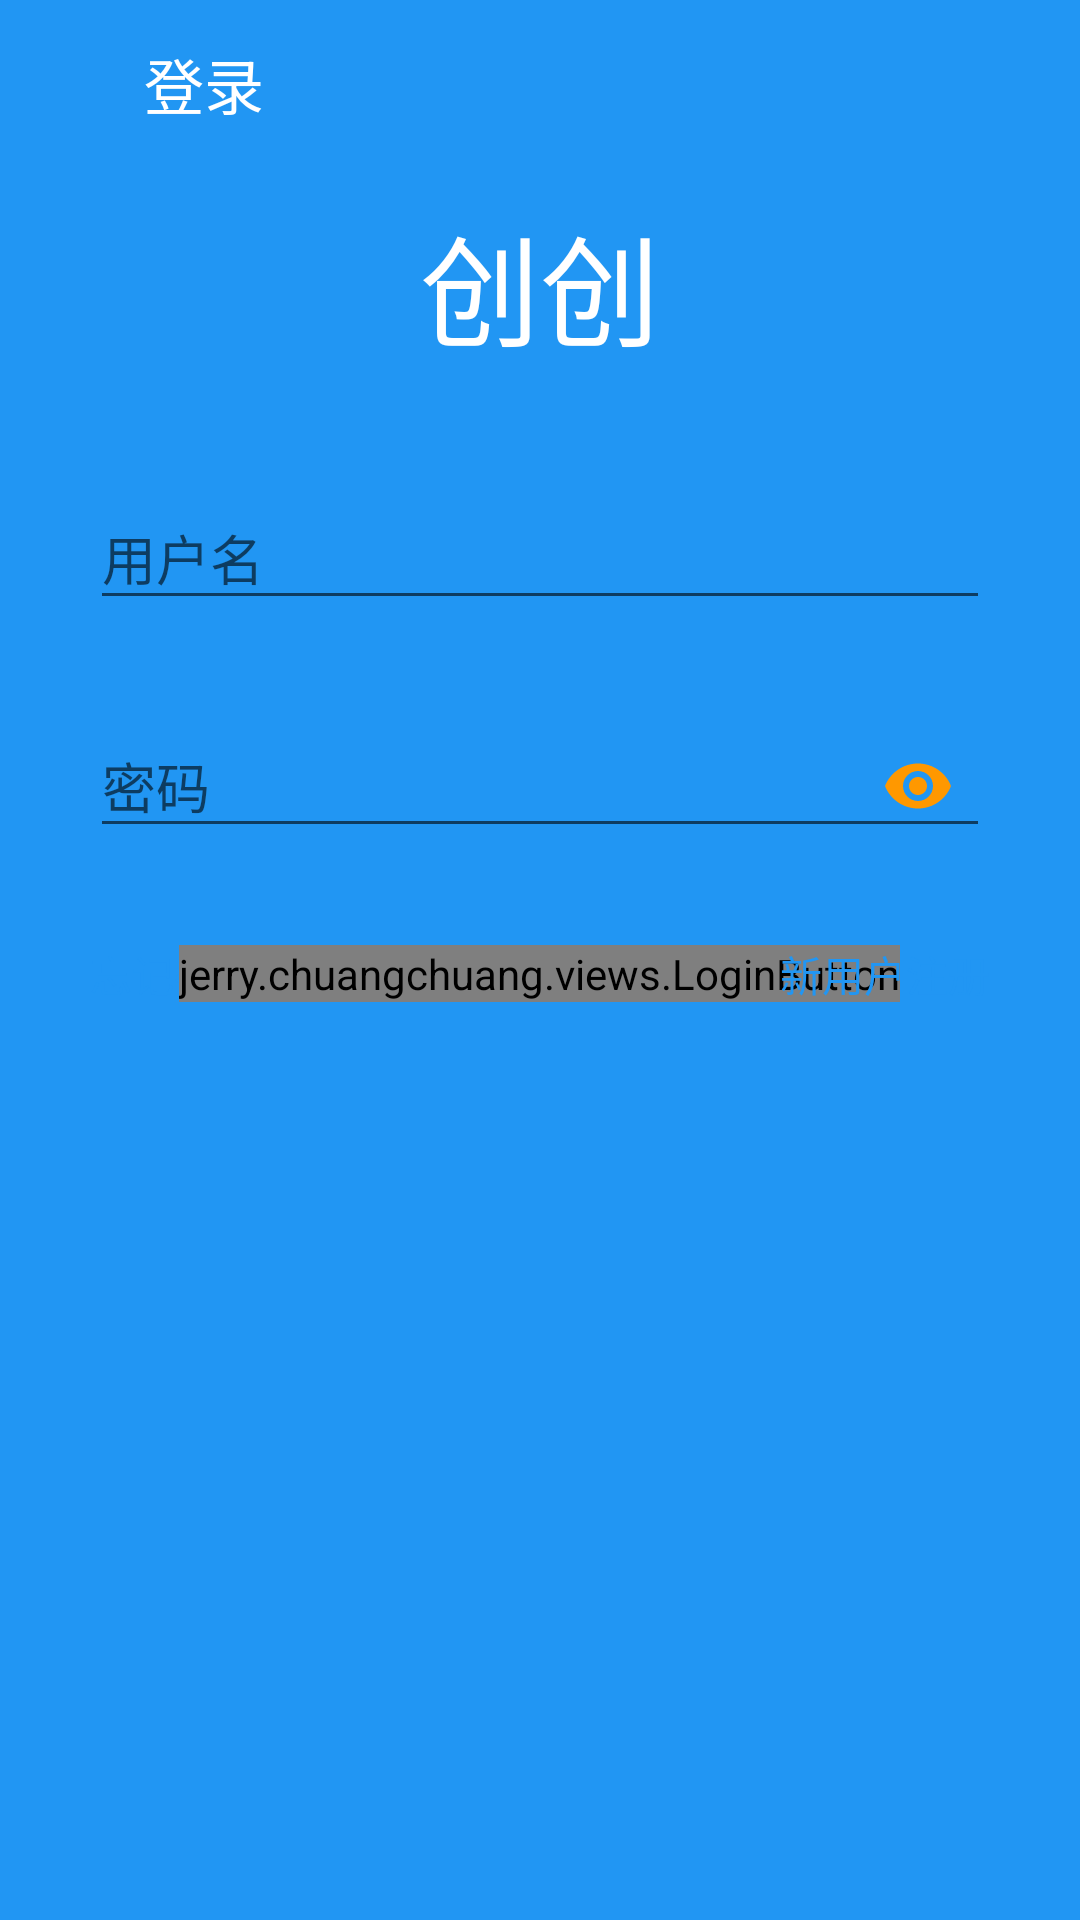

The Android layout XML behind this screen, and the referenced resources:
<!-- AndroidManifest.xml: application theme AppTheme -->
<!-- res/layout/activity_login.xml -->
<LinearLayout xmlns:android="http://schemas.android.com/apk/res/android"
    xmlns:app="http://schemas.android.com/apk/res-auto"
    xmlns:tools="http://schemas.android.com/tools"
    android:layout_width="match_parent"
    android:layout_height="match_parent"
    android:background="@color/colorPrimary"
    android:gravity="center_horizontal"
    android:orientation="vertical"
    tools:context="jerry.chuangchuang.activities.LoginActivity">

    <LinearLayout
        android:layout_width="match_parent"
        android:layout_height="56dp"
        android:orientation="horizontal">

        <ImageButton
            android:layout_width="48dp"
            android:layout_height="48dp"
            android:layout_gravity="center_vertical"
            android:background="?android:attr/selectableItemBackgroundBorderless"
            android:src="@drawable/ic_arrow_back" />

        <TextView
            android:layout_width="wrap_content"
            android:layout_height="56dp"
            android:gravity="center_vertical"
            android:text="登录"
            android:textColor="@color/colorWhite"
            android:textSize="20sp" />

    </LinearLayout>

    <TextView
        android:layout_width="match_parent"
        android:layout_height="wrap_content"
        android:layout_marginBottom="10dp"
        android:layout_marginTop="10dp"
        android:gravity="center_horizontal"
        android:text="创创"
        android:textColor="@color/colorWhite"
        android:textSize="40sp" />

    <LinearLayout
        android:id="@+id/email_login_form"
        android:layout_width="match_parent"
        android:layout_height="wrap_content"
        android:layout_margin="10dp"
        android:background="@drawable/login_bg"
        android:orientation="vertical"
        android:padding="10dp">

        <android.support.design.widget.TextInputLayout
            android:id="@+id/username_layout"
            android:layout_width="match_parent"
            android:layout_height="wrap_content"
            android:layout_marginEnd="10dp"
            android:layout_marginStart="10dp"
            app:errorEnabled="true">

            <EditText
                android:id="@+id/username"
                android:layout_width="match_parent"
                android:layout_height="wrap_content"
                android:completionThreshold="1"
                android:hint="用户名"
                android:imeOptions="actionNext"
                android:inputType="text"
                android:maxLines="1"
                android:singleLine="true" />

        </android.support.design.widget.TextInputLayout>

        <android.support.design.widget.TextInputLayout
            android:id="@+id/password_layout"
            android:layout_width="match_parent"
            android:layout_height="wrap_content"
            android:layout_marginEnd="10dp"
            android:layout_marginStart="10dp"
            android:hint="密码"
            app:errorEnabled="true"
            app:passwordToggleEnabled="true"
            app:passwordToggleTint="@color/colorAccent">

            <android.support.design.widget.TextInputEditText
                android:id="@+id/password"
                android:layout_width="match_parent"
                android:layout_height="wrap_content"
                android:imeActionId="6"
                android:imeActionLabel="@string/login"
                android:imeOptions="actionDone"
                android:inputType="textPassword"
                android:maxLines="1"
                android:singleLine="true"
                app:passwordToggleEnabled="true" />

        </android.support.design.widget.TextInputLayout>


        <RelativeLayout
            android:layout_width="match_parent"
            android:layout_height="wrap_content"
            android:layout_marginBottom="5dp"
            android:orientation="horizontal">

            <TextView
                android:id="@+id/forget"
                android:layout_width="wrap_content"
                android:layout_height="wrap_content"
                android:layout_alignParentStart="true"
                android:layout_centerInParent="true"
                android:layout_marginStart="10dp"
                android:text="忘记密码？"
                android:textColor="@color/colorPrimary" />


            <jerry.chuangchuang.views.LoginButton
                android:id="@+id/loginButton"
                android:layout_width="wrap_content"
                android:layout_height="wrap_content"
                android:layout_centerInParent="true" />

            <TextView
                android:id="@+id/register"
                android:layout_width="wrap_content"
                android:layout_height="wrap_content"
                android:layout_alignParentEnd="true"
                android:layout_centerInParent="true"
                android:layout_marginEnd="10dp"
                android:layout_marginTop="16dp"
                android:text="新用户注册"
                android:textColor="@color/colorPrimary" />

        </RelativeLayout>

    </LinearLayout>
</LinearLayout>
<!-- resources referenced by this layout -->
<resources>
  <color name="colorAccent">#FF9800</color>
  <color name="colorPrimary">#2196F3</color>
  <color name="colorWhite">#ffffff</color>
  <string name="login">登陆</string>
  <style name="AppTheme" parent="Theme.AppCompat.Light.NoActionBar">
          
          <item name="colorPrimary">@color/colorPrimary</item>
          <item name="colorPrimaryDark">@color/colorPrimaryDark</item>
          <item name="colorAccent">@color/colorAccent</item>
          <item name="android:windowContentTransitions">true</item>
      </style>
  <color name="colorPrimaryDark">#2196F3</color>
</resources>
